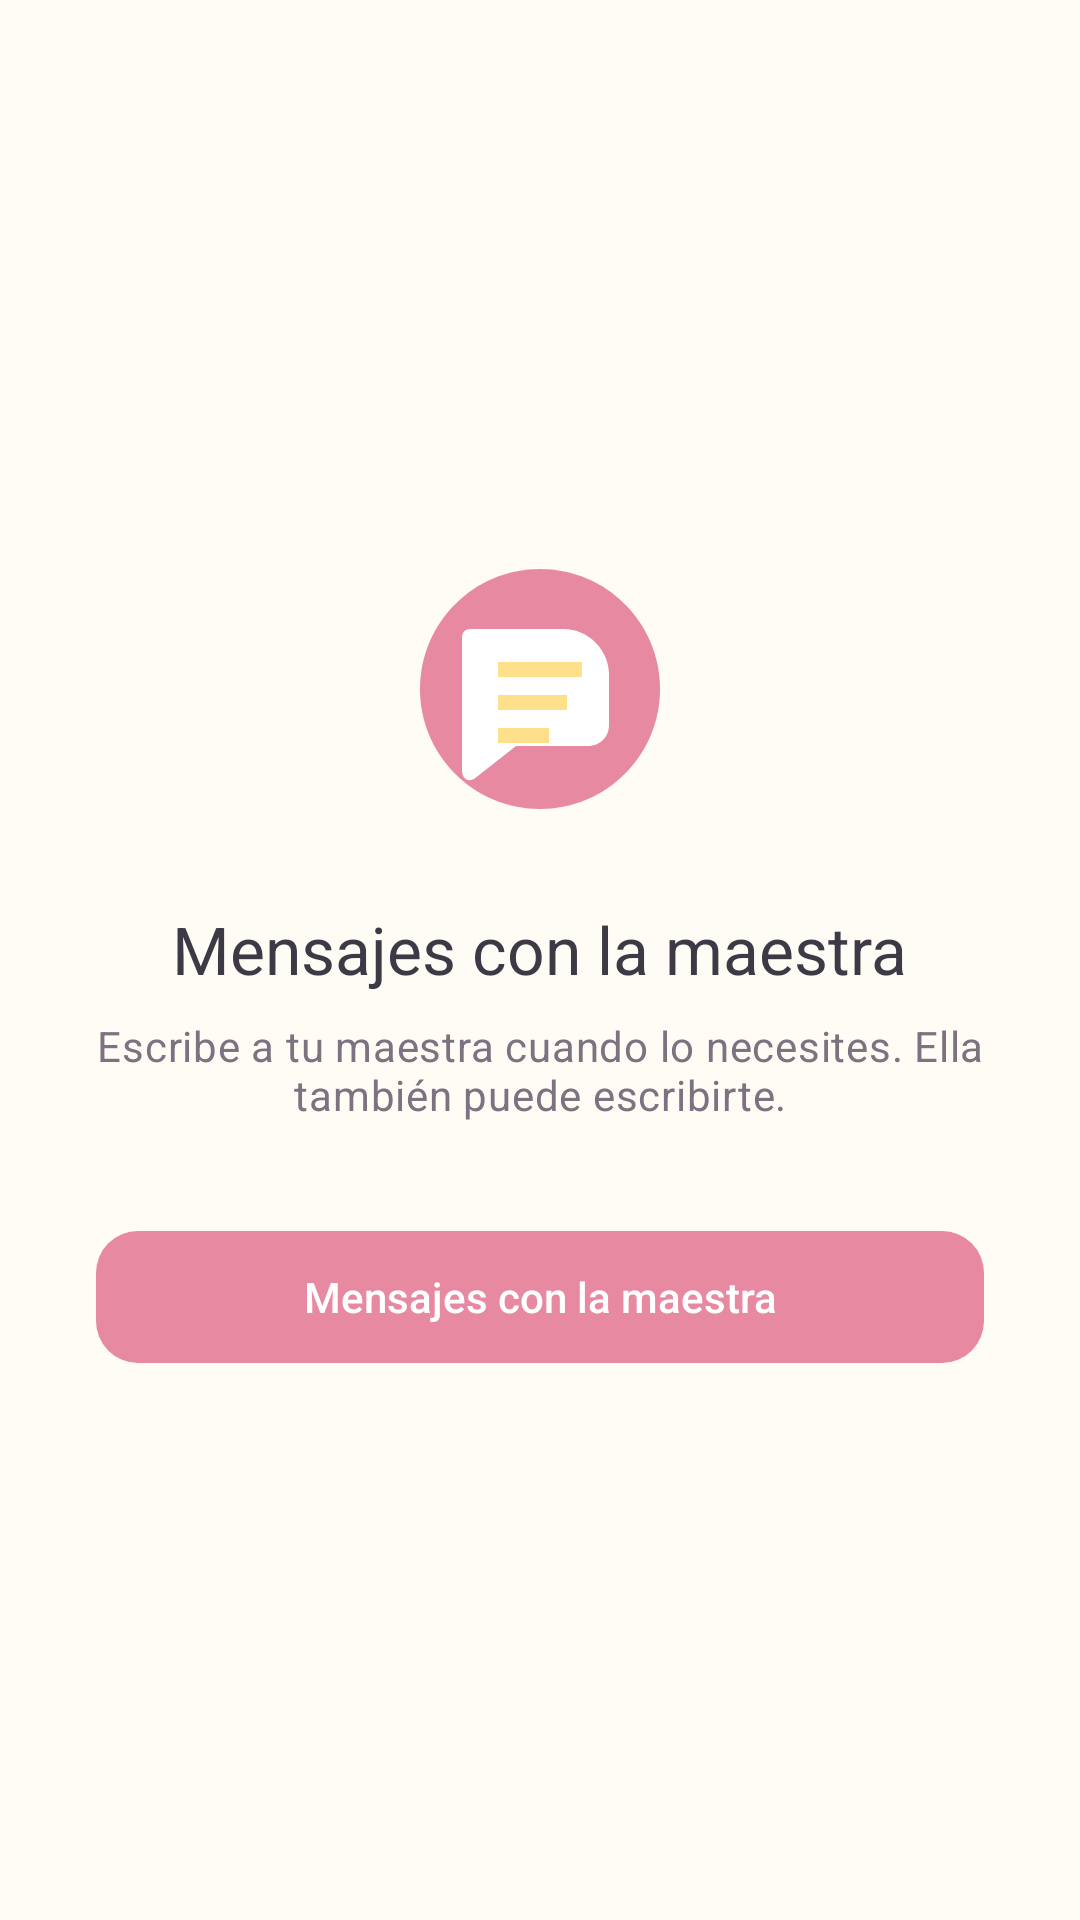

Here is an Android app screen rendered from its layout file. Give the layout XML and the strings, colors and styles it references.
<!-- AndroidManifest.xml: application theme Theme.AulaMaestra -->
<!-- res/layout/fragment_student_chat.xml -->
<?xml version="1.0" encoding="utf-8"?>
<LinearLayout xmlns:android="http://schemas.android.com/apk/res/android"
    android:layout_width="match_parent"
    android:layout_height="match_parent"
    android:background="@drawable/bg_screen"
    android:gravity="center"
    android:orientation="vertical"
    android:padding="@dimen/space_xl">

    <ImageView
        android:layout_width="96dp"
        android:layout_height="96dp"
        android:contentDescription="@string/chat_teacher"
        android:src="@drawable/ic_launcher_legacy" />

    <TextView
        style="@style/Text.Aula.Title"
        android:layout_width="wrap_content"
        android:layout_height="wrap_content"
        android:layout_marginTop="@dimen/space_lg"
        android:gravity="center"
        android:text="@string/chat_teacher" />

    <TextView
        android:layout_width="match_parent"
        android:layout_height="wrap_content"
        android:layout_marginTop="@dimen/space_sm"
        android:gravity="center"
        android:text="@string/student_chat_intro"
        android:textAppearance="?attr/textAppearanceBodyMedium"
        android:textColor="@color/on_surface_variant" />

    <com.google.android.material.button.MaterialButton
        android:id="@+id/btnOpenMessages"
        style="@style/Widget.Aula.Button"
        android:layout_width="match_parent"
        android:layout_height="wrap_content"
        android:layout_marginTop="@dimen/space_xl"
        android:text="@string/chat_teacher" />
</LinearLayout>
<!-- resources referenced by this layout -->
<resources>
  <color name="on_surface_variant">#7A7380</color>
  <dimen name="space_lg">24dp</dimen>
  <dimen name="space_sm">8dp</dimen>
  <dimen name="space_xl">32dp</dimen>
  <string name="chat_teacher">Mensajes con la maestra</string>
  <string name="student_chat_intro">Escribe a tu maestra cuando lo necesites. Ella también puede escribirte.</string>
  <style name="Text.Aula.Title" parent="TextAppearance.Material3.TitleLarge">
          <item name="android:textColor">@color/on_surface</item>
          <item name="android:fontFamily">sans-serif-medium</item>
      </style>
  <style name="Widget.Aula.Button" parent="Widget.Material3.Button">
          <item name="android:minHeight">@dimen/button_height</item>
          <item name="cornerRadius">14dp</item>
          <item name="android:textAllCaps">false</item>
          <item name="android:letterSpacing">0</item>
      </style>
  <color name="primary">#E889A2</color>
  <color name="surface">#FFFFFF</color>
  <color name="secondary">#FFE08A</color>
  <color name="on_surface">#3D3A45</color>
  <dimen name="button_height">52dp</dimen>
  <color name="on_primary">#FFFFFF</color>
  <color name="primary_container">#FFE8F0</color>
  <color name="on_primary_container">#7A3D52</color>
  <color name="on_secondary">#5C4A20</color>
  <color name="secondary_container">#FFF6D6</color>
  <color name="on_secondary_container">#6B5520</color>
  <color name="tertiary">#FFB3C6</color>
  <color name="tertiary_container">#FFF0F4</color>
  <color name="on_tertiary_container">#7A3D52</color>
  <color name="surface_variant">#FFF5EC</color>
  <color name="outline">#F0D4DE</color>
  <color name="outline_variant">#F8E8EE</color>
  <color name="background">#FFFBF5</color>
  <color name="primary_dark">#C97288</color>
  <style name="Widget.Aula.Card" parent="Widget.Material3.CardView.Elevated">
          <item name="cardCornerRadius">@dimen/card_radius</item>
          <item name="cardElevation">@dimen/card_elevation</item>
          <item name="cardBackgroundColor">@color/surface</item>
          <item name="strokeWidth">0dp</item>
          <item name="contentPadding">0dp</item>
      </style>
  <style name="Widget.Aula.TextInput" parent="Widget.Material3.TextInputLayout.OutlinedBox">
          <item name="boxCornerRadiusTopStart">14dp</item>
          <item name="boxCornerRadiusTopEnd">14dp</item>
          <item name="boxCornerRadiusBottomStart">14dp</item>
          <item name="boxCornerRadiusBottomEnd">14dp</item>
          <item name="boxStrokeColor">@color/outline</item>
          <item name="hintTextColor">@color/on_surface_variant</item>
      </style>
  <style name="Widget.Aula.Toolbar" parent="Widget.Material3.Toolbar">
          <item name="android:background">@color/primary</item>
          <item name="titleTextColor">@color/on_primary</item>
          <item name="subtitleTextColor">@color/primary_container</item>
          <item name="navigationIconTint">@color/on_primary</item>
          <item name="android:elevation">4dp</item>
      </style>
  <style name="Widget.Aula.Tab" parent="Widget.Material3.TabLayout">
          <item name="tabIndicatorColor">@color/secondary</item>
          <item name="tabSelectedTextColor">@color/primary</item>
          <item name="tabTextColor">@color/on_surface_variant</item>
          <item name="tabRippleColor">@color/primary_container</item>
      </style>
  <style name="Widget.Aula.Fab" parent="Widget.Material3.FloatingActionButton.Primary">
          <item name="backgroundTint">@color/secondary</item>
          <item name="tint">@color/on_primary</item>
          <item name="elevation">8dp</item>
      </style>
  <dimen name="card_radius">20dp</dimen>
  <dimen name="card_elevation">6dp</dimen>
</resources>
